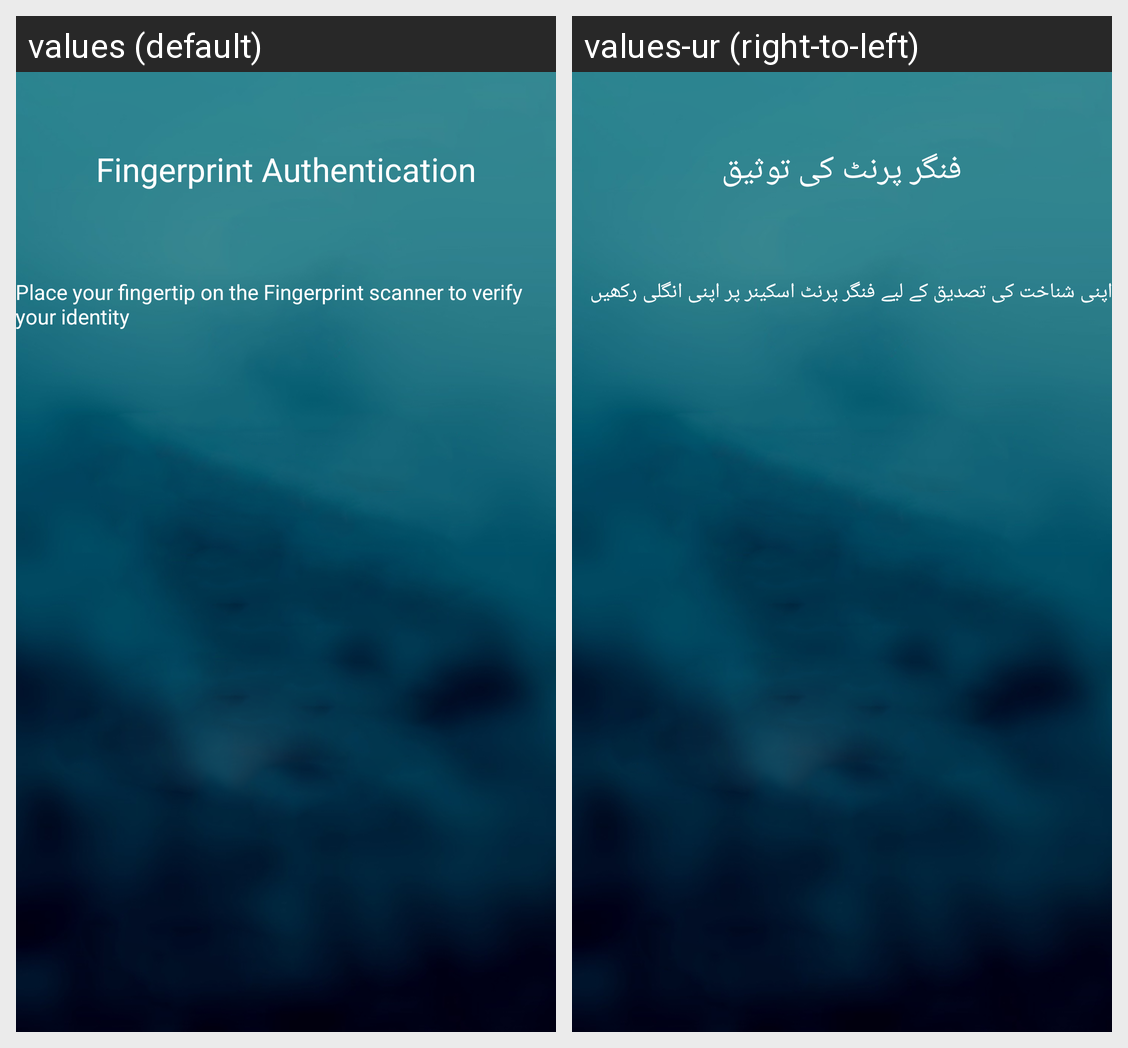

The Android screen above is rendered under two locales of the same app. Produce the string resources it draws, with the default and per-locale values.
Android screen res/layout/fingerprintauth.xml rendered under 2 locales, left to right: values (default), values-ur (right-to-left). Device: Nexus 5 (rendered at 1080×1920; each locale shown at half size, 540×960, under a caption strip naming it); theme AppTheme.
Strings drawn on this screen, with the default value and each locale's value (text and hints the layout hard-codes, and strings that could not be matched under every locale, appear in the picture but are not listed):

fingerprint_authentication
  values: Fingerprint Authentication
  values-ur: فنگر پرنٹ کی توثیق

instructions
  values: Place your fingertip on the Fingerprint scanner to verify your identity
  values-ur: اپنی شناخت کی تصدیق کے لیے فنگر پرنٹ اسکینر پر اپنی انگلی رکھیں
